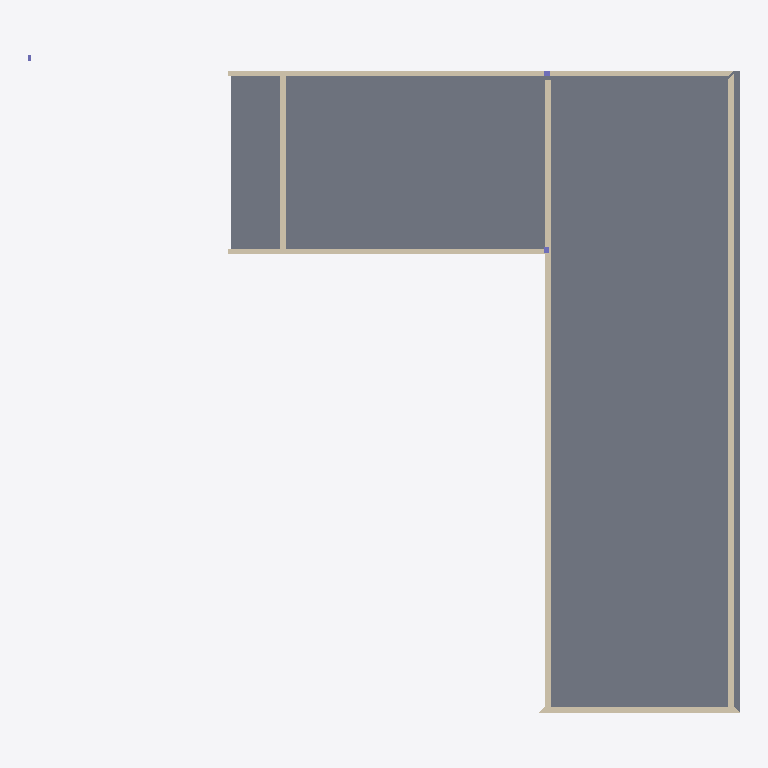
Plan cut of the same IFC building model at storey 'Roof' (level 5.68 m, cut at 7.08 m), seen from above with north up, elements coloured by IFC class: 6 walls (beige), 2 columns (violet), 1 slab (grey). Cut surfaces are drawn darker.
Extent 12.4 m × 11.5 m × 7.4 m (x, y, z). Storeys (3): Ground Floor at 0.00 m; First Floor at 2.84 m; Roof at 5.68 m. Elements (30): 12 IfcWall, 5 IfcColumn, 5 IfcDoor, 5 IfcWindow, 3 IfcSlab.

HEADER;
FILE_DESCRIPTION(('ViewDefinition[DesignTransferView]'),'2;1');
FILE_NAME('250527 House.ifc','2025-05-28T14:40:36-04:00',(''),(''),'IfcOpenShell 0.8.1','Bonsai 0.8.1','');
FILE_SCHEMA(('IFC4'));
ENDSEC;
DATA;
#1=IFCPROJECT('03Zz1$3JDBFfs5YXzB49UI',$,'My Project',$,$,$,$,(#14,#26),#9);
#31=IFCSITE('0MD083YMbEc87_Bf0EnOru',$,'My Site',$,$,#54,$,$,$,$,$,$,$,$);
#37=IFCBUILDING('347EMXt5DCVRdQ0U3aWtLe',$,'My Building',$,$,#60,$,$,$,$,$,$);
#43=IFCBUILDINGSTOREY('2wCbOGzwvDTeT_9gc0$2Ob',$,'Ground Floor',$,$,#66,$,$,$,$);
#67=IFCBUILDINGSTOREY('2PCjLkf2nA2AJRvpUHvuTq',$,'First Floor',$,$,#93,$,$,$,$);
#1195=IFCBUILDINGSTOREY('0AE4gNCqLEXPuhtzIHmtjG',$,'Roof',$,$,#1216,$,$,$,$);
#1217=IFCSLAB('234DcXnVrEGAyHlMqrbl60',$,'Slab',$,$,#1225,#1232,$,$);
#749=IFCWALL('26tUxDDybF_8ZsPBy5f52Z',$,'Wall',$,$,#11617,#755,$,$);
#799=IFCWALL('0p_xjNA7r4AROvt88xGY4R',$,'Wall',$,$,#11622,#805,$,$);
#724=IFCWALL('3uIcXhwfTB2eTzslfl254Z',$,'Wall',$,$,#7892,#730,$,$);
#1028=IFCWALL('1OufOyP$XB3wKksdSG4vPr',$,'Wall',$,$,#7852,#1039,$,$);
#774=IFCWALL('3glrULCk9CNRMzVpsYbDVq',$,'Wall',$,$,#5081,#780,$,$);
#1078=IFCWALL('0w4XEmQ6TFwhSjSSU_uXub',$,'Wall',$,$,#1194,#1089,$,$);
#7266=IFCCOLUMN('2mECjnVXjBQQac7nii0CEN',$,'Column',$,$,#11587,#7277,$,$);
#7293=IFCCOLUMN('00Jok1h2L8mh5hf49iO4G$',$,'Column',$,$,#11597,#7304,$,$);
ENDSEC;